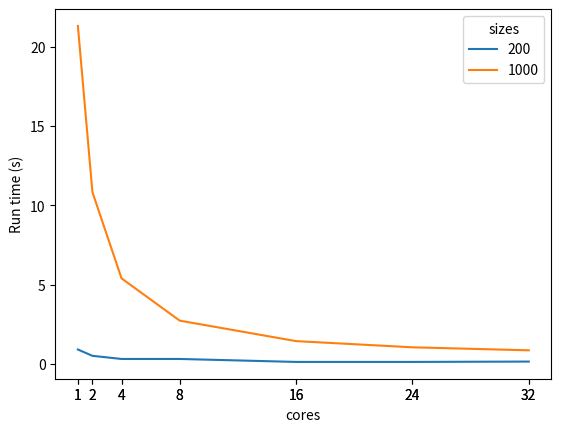
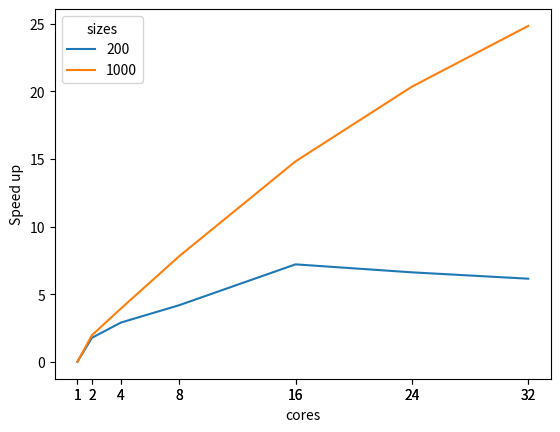
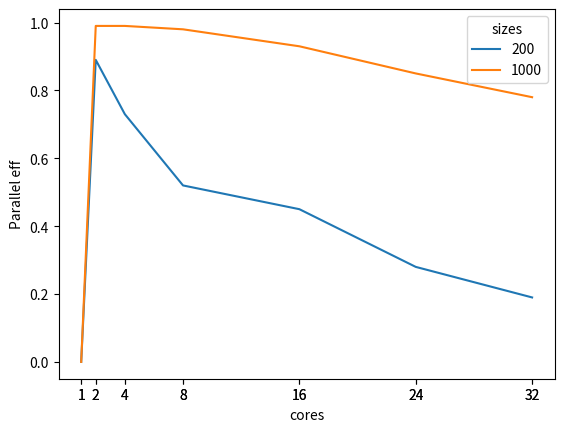
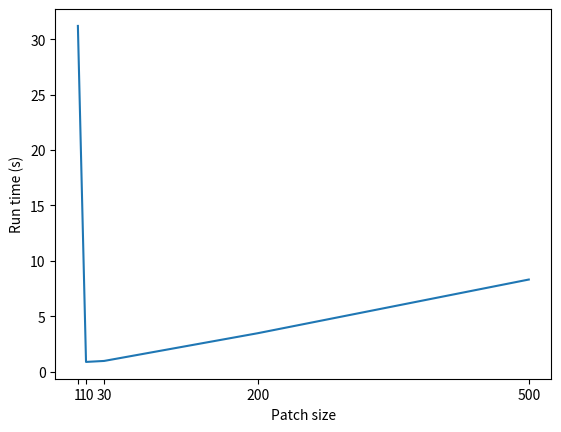

Generate these figures, in order, with matplotlib: (Note: this script raises an exception after producing the figures.)
import matplotlib.pyplot as plt
import pandas as pd
import numpy as np


# EXPERIMENT 1 

mean_runtime = [0.9102,0.5109,0.3129,0.3129,0.1263,0.1263,0.1481,21.3172,10.8355,5.3968,2.7300,1.4382,1.0481,0.8584]

cores = [1,2,4,8,16,24,32,1,2,4,8,16,24,32]

rel_speed_up = [0,1.78,2.91,4.19,7.21,6.62,6.15,0,1.97,3.95,7.81,14.82,20.34,24.83]

par_eff = [0,0.89,0.73,0.52,0.45,0.28,0.19,0,0.99,0.99,0.98,0.93,0.85,0.78]

sizes = [200,200,200,200,200,200,200,1000,1000,1000,1000,1000,1000,1000]

run_time = pd.DataFrame(
    {'sizes': sizes,
     'mean_runtime': mean_runtime,
     'cores': cores
    })

df = run_time.pivot(index='cores', columns='sizes', values='mean_runtime')

df.plot()
plt.xticks(cores)
plt.ylabel("Run time (s)")
plt.show()



speed_up = pd.DataFrame(
    {
     'sizes': sizes,
     'rel_speed_up': rel_speed_up,
     'cores': cores
    })

df = speed_up.pivot(index='cores', columns='sizes', values='rel_speed_up')


df.plot()
plt.xticks(cores)
plt.ylabel("Speed up")
plt.show()



paralell_eff = pd.DataFrame(
    {
     'sizes': sizes,
     'par_eff': par_eff,
     'cores': cores
    })

df = paralell_eff.pivot(index='cores', columns='sizes', values='par_eff')


df.plot()
plt.xticks(cores)
plt.ylabel("Parallel eff")
plt.show()


# EXPERIMENT 2

mean_runtime_2 = [31.1961, 0.8708, 0.9592, 3.4610, 8.3066]
patch_sizes = [1,10,30,200,500]
plt.plot(patch_sizes, mean_runtime_2)
plt.xticks(patch_sizes)
plt.ylabel("Run time (s)")
plt.xlabel("Patch size")
plt.show()

# EXPERIMENT 3
c = []
f = open("results3.dat", "r")
a=f.readlines()
for el in a:
    c.append(el.strip().split(";")[3])

means = []
res = []
counter = 0
data = np.array(c, dtype=np.float32)
for index,el in enumerate(data):
    if counter == 3:
        res.append(np.mean(means))
        counter = 0
        means = []
    means.append(el)
    counter+=1

res.append(1.0326)
patch_sizes_exp3 = [1,2,3,4,5,6,7,8,9,10,11,12,13,14,15,16,17,18,19,20,21,22,23,24,25,26,27,28,29,30]
print(len(res))
print(len(patch_sizes_exp3))
plt.plot(patch_sizes_exp3,res)
plt.ylabel("Run time (s)")
plt.xlabel("Patch size")
plt.show()
